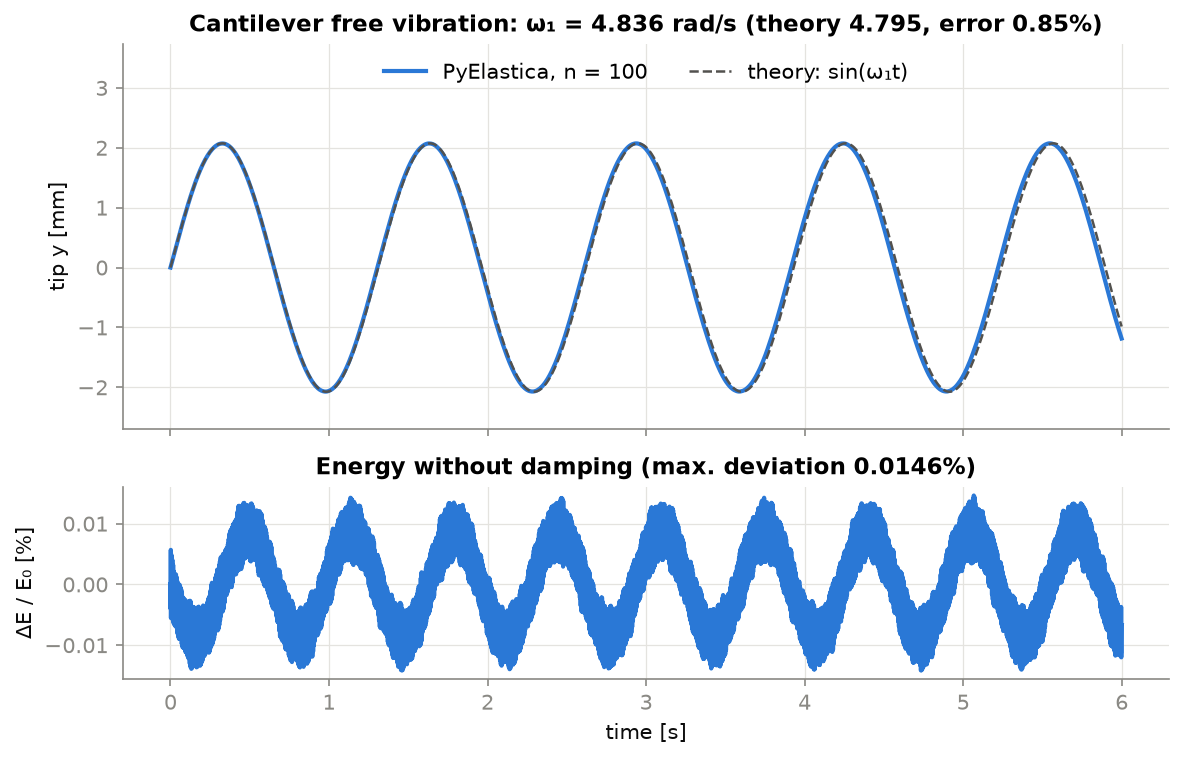

Source data for this figure (header and first rows):
t, y_tip, energy
0.000000000000000000e+00, 0.000000000000000000e+00, 6.597949991271599994e-06
9.898363501092124692e-04, 9.708607484739094836e-06, 6.597683973956377008e-06
1.979672700218420602e-03, 1.921055624962554774e-05, 6.598325266700758786e-06
2.969509050327640010e-03, 2.884769355701485545e-05, 6.597584333379131917e-06
3.959345400436858550e-03, 3.875735531455962326e-05, 6.598097122427516082e-06
4.949181750546054540e-03, 4.876063388282952075e-05, 6.597995507362830886e-06
5.939018100655250529e-03, 5.861033132384047060e-05, 6.597640072337490788e-06
6.928854450764446518e-03, 6.828458356770984695e-05, 6.598269247941066241e-06
7.918690800873642507e-03, 7.798223582001626486e-05, 6.597618685969405559e-06
8.908527150982838497e-03, 8.785574714596852545e-05, 6.597997700819758376e-06
9.898363501092034486e-03, 9.782746617978471334e-05, 6.598022922026901881e-06
1.088819985120123048e-02, 1.077054265528393820e-04, 6.597594534936992950e-06
1.187803620131042646e-02, 1.174313734725658016e-04, 6.598216794523335418e-06
1.286787255141962245e-02, 1.271429802512834479e-04, 6.597648203366643923e-06
1.385770890152881844e-02, 1.369856394193560360e-04, 6.597904504466530712e-06
1.484754525163801443e-02, 1.469270305450175900e-04, 6.598043852935149378e-06
1.583738160174722950e-02, 1.568085687948541328e-04, 6.597553259502310136e-06
1.682721795185651917e-02, 1.665546493596533066e-04, 6.598161963669726900e-06
1.781705430196580883e-02, 1.762645517438155983e-04, 6.597683939379375711e-06
1.880689065207509850e-02, 1.860756397973274863e-04, 6.597806575816660451e-06
1.979672700218438816e-02, 1.959842853985456024e-04, 6.598065039067177658e-06
2.078656335229367783e-02, 2.058566216382825458e-04, 6.597523223372949458e-06
2.177639970240296749e-02, 2.156067214447968832e-04, 6.598091467872544784e-06
2.276623605251225715e-02, 2.253047160741518070e-04, 6.597719730700073314e-06
2.375607240262154682e-02, 2.350822356859559776e-04, 6.597721869506429966e-06
2.474590875273083648e-02, 2.449546508370096924e-04, 6.598064416831329030e-06
2.573574510284012615e-02, 2.548066562545166030e-04, 6.597510499552298527e-06
2.672558145294941581e-02, 2.645490464702194276e-04, 6.598016330588564998e-06
2.771541780305870548e-02, 2.742304287549087827e-04, 6.597756283682404983e-06
2.870525415316799514e-02, 2.839678169655141058e-04, 6.597642945806725593e-06
2.969509050327728480e-02, 2.937951682908946901e-04, 6.598057522193281325e-06
3.068492685338657447e-02, 3.036254072163309349e-04, 6.597496462415495939e-06
3.167476320349578434e-02, 3.133716061948537052e-04, 6.597960260367802483e-06
3.266459955360488665e-02, 3.230614072956720993e-04, 6.597773397089303232e-06
3.365443590371398896e-02, 3.327844342023916291e-04, 6.597563287156605874e-06
3.464427225382309128e-02, 3.425604886349582876e-04, 6.598058816309087493e-06
3.563410860393219359e-02, 3.523219639542082881e-04, 6.597497894151239559e-06
3.662394495404129591e-02, 3.619959304422042329e-04, 6.597849009627509928e-06
3.761378130415039822e-02, 3.716008110106297263e-04, 6.597851520890140437e-06
3.860361765425950054e-02, 3.812333995056639839e-04, 6.597481129880769832e-06
3.959345400436860285e-02, 3.909396936809284321e-04, 6.598026551843028643e-06
4.058329035447770516e-02, 4.006574969836238604e-04, 6.597537267695737320e-06
4.157312670458680748e-02, 4.102957827329015259e-04, 6.597727111626298849e-06
4.256296305469590979e-02, 4.198609491127374945e-04, 6.597905482302086837e-06
4.355279940480501211e-02, 4.294484782985486882e-04, 6.597419138287551911e-06
4.454263575491411442e-02, 4.390996434718831228e-04, 6.597979034670143822e-06
4.553247210502321674e-02, 4.488006604210115647e-04, 6.597576583376556564e-06
4.652230845513231905e-02, 4.584153926229601796e-04, 6.597625458883300324e-06
4.751214480524142136e-02, 4.679336617310143518e-04, 6.597932971136042205e-06
4.850198115535052368e-02, 4.774920879154836376e-04, 6.597383635193581509e-06
4.949181750545962599e-02, 4.871239610224225615e-04, 6.597923194833360177e-06
5.048165385556872831e-02, 4.967560840895641951e-04, 6.597612475584505025e-06
5.147149020567783062e-02, 5.063399840584608758e-04, 6.597536104424385990e-06
5.246132655578693293e-02, 5.158656580998218248e-04, 6.597951089930932517e-06
5.345116290589603525e-02, 5.253695173207521309e-04, 6.597359170573588315e-06
5.444099925600513756e-02, 5.349153626600074499e-04, 6.597853922568649960e-06
5.543083560611423988e-02, 5.445047766136883053e-04, 6.597655659005788347e-06
5.642067195622334219e-02, 5.541085790074704292e-04, 6.597456144696179859e-06
5.741050830633244451e-02, 5.635863368350690948e-04, 6.597947032268055756e-06
5.840034465644154682e-02, 5.729435166185929771e-04, 6.597361529936517138e-06
... 6,002 more rows
